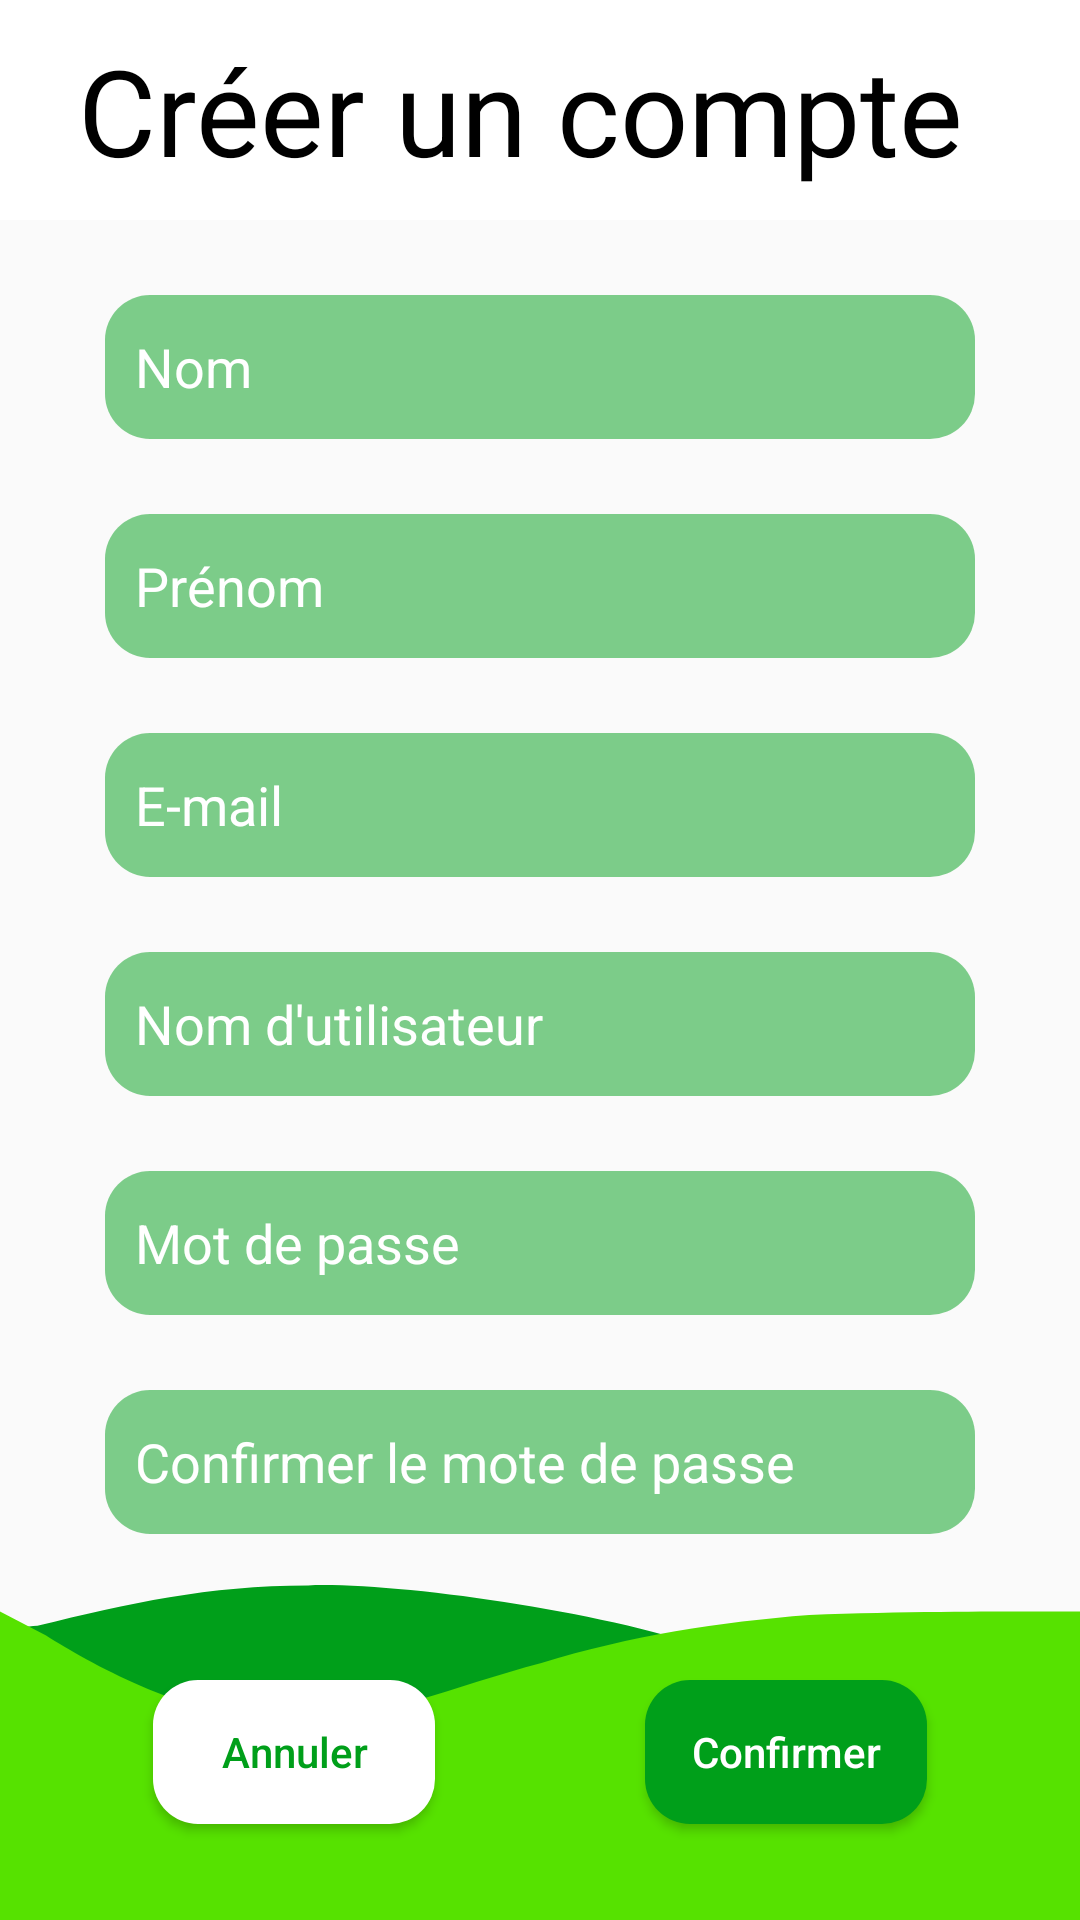

The Android layout XML behind this screen, and the referenced resources:
<!-- AndroidManifest.xml: application theme Theme.ProjectPlateformesMobiles -->
<!-- res/layout/activity_account_creation.xml -->
<?xml version="1.0" encoding="utf-8"?>
<androidx.constraintlayout.widget.ConstraintLayout xmlns:android="http://schemas.android.com/apk/res/android"
    xmlns:app="http://schemas.android.com/apk/res-auto"
    xmlns:tools="http://schemas.android.com/tools"
    android:layout_width="match_parent"
    android:layout_height="match_parent"
    tools:context=".ui.accountCreation.AccountCreation">

    <com.google.android.material.appbar.AppBarLayout
        android:id="@+id/accountCreationAppBar"
        android:layout_width="match_parent"
        android:layout_height="wrap_content"
        android:theme="@style/Theme.ProjectPlateformesMobiles.AppBarOverlay"
        app:layout_constraintEnd_toEndOf="parent"
        app:layout_constraintStart_toStartOf="parent"
        app:layout_constraintTop_toTopOf="parent">

        <androidx.appcompat.widget.Toolbar
            android:id="@+id/toolbar"
            android:layout_width="match_parent"
            android:layout_height="wrap_content"
            android:background="@color/white"
            app:popupTheme="@style/Theme.ProjectPlateformesMobiles.PopupOverlay">

            <TextView
                android:layout_width="match_parent"
                android:layout_height="wrap_content"
                android:padding="10dp"
                android:text="@string/create_account"
                android:textAlignment="textStart"
                android:textColor="@color/black"
                android:textSize="40sp"
                app:layout_constraintStart_toStartOf="parent" />
        </androidx.appcompat.widget.Toolbar>

    </com.google.android.material.appbar.AppBarLayout>

    <EditText
        android:id="@+id/name"
        android:layout_width="match_parent"
        android:layout_height="wrap_content"
        android:layout_marginTop="@dimen/vert_field_separation"
        android:layout_marginHorizontal="@dimen/bottom_horizontal_margin"
        android:background="@drawable/rounded_edittext"
        android:hint="@string/name"
        android:inputType="text"
        android:minHeight="48dp"
        android:paddingHorizontal="@dimen/horizontal_padding"
        android:selectAllOnFocus="true"
        android:textColor="@color/white"
        android:textColorHint="@color/white"
        app:layout_constraintEnd_toEndOf="parent"
        app:layout_constraintStart_toStartOf="parent"
        app:layout_constraintTop_toBottomOf="@+id/accountCreationAppBar"
        />

    <EditText
        android:id="@+id/surname"
        android:layout_width="match_parent"
        android:layout_height="wrap_content"
        android:layout_marginTop="@dimen/vert_field_separation"
        android:layout_marginHorizontal="@dimen/bottom_horizontal_margin"
        android:background="@drawable/rounded_edittext"
        android:inputType="text"
        android:hint="@string/surname"
        android:minHeight="48dp"
        android:paddingHorizontal="@dimen/horizontal_padding"
        android:selectAllOnFocus="true"
        android:textColor="@color/white"
        android:textColorHint="@color/white"
        app:layout_constraintEnd_toEndOf="parent"
        app:layout_constraintStart_toStartOf="parent"
        app:layout_constraintTop_toBottomOf="@+id/name" />

    <EditText
        android:id="@+id/email"
        android:layout_width="match_parent"
        android:layout_height="wrap_content"
        android:layout_marginTop="@dimen/vert_field_separation"
        android:layout_marginHorizontal="@dimen/bottom_horizontal_margin"
        android:background="@drawable/rounded_edittext"
        android:inputType="textEmailAddress"
        android:hint="@string/email"
        android:minHeight="48dp"
        android:paddingHorizontal="@dimen/horizontal_padding"
        android:selectAllOnFocus="true"
        android:textColor="@color/white"
        android:textColorHint="@color/white"
        app:layout_constraintEnd_toEndOf="parent"
        app:layout_constraintStart_toStartOf="parent"
        app:layout_constraintTop_toBottomOf="@+id/surname" />

    <EditText
        android:id="@+id/username"
        android:layout_width="match_parent"
        android:layout_height="wrap_content"
        android:layout_marginTop="@dimen/vert_field_separation"
        android:layout_marginHorizontal="@dimen/bottom_horizontal_margin"
        android:background="@drawable/rounded_edittext"
        android:inputType="text"
        android:hint="@string/username"
        android:minHeight="48dp"
        android:paddingHorizontal="@dimen/horizontal_padding"
        android:selectAllOnFocus="true"
        android:textColor="@color/white"
        android:textColorHint="@color/white"
        app:layout_constraintEnd_toEndOf="parent"
        app:layout_constraintStart_toStartOf="parent"
        app:layout_constraintTop_toBottomOf="@+id/email" />

    <EditText
        android:id="@+id/password"
        android:layout_width="match_parent"
        android:layout_height="wrap_content"
        android:layout_marginTop="@dimen/vert_field_separation"
        android:layout_marginHorizontal="@dimen/bottom_horizontal_margin"
        android:background="@drawable/rounded_edittext"
        android:inputType="textPassword"
        android:hint="@string/password"
        android:minHeight="48dp"
        android:paddingHorizontal="@dimen/horizontal_padding"
        android:selectAllOnFocus="true"
        android:textColor="@color/white"
        android:textColorHint="@color/white"
        app:layout_constraintEnd_toEndOf="parent"
        app:layout_constraintStart_toStartOf="parent"
        app:layout_constraintTop_toBottomOf="@+id/username" />

    <EditText
        android:id="@+id/confirmPassword"
        android:layout_width="match_parent"
        android:layout_height="wrap_content"
        android:layout_marginTop="@dimen/vert_field_separation"
        android:layout_marginHorizontal="@dimen/bottom_horizontal_margin"
        android:background="@drawable/rounded_edittext"
        android:inputType="textPassword"
        android:hint="@string/confirm_password"
        android:minHeight="48dp"
        android:paddingHorizontal="@dimen/horizontal_padding"
        android:selectAllOnFocus="true"
        android:textColor="@color/white"
        android:textColorHint="@color/white"
        app:layout_constraintEnd_toEndOf="parent"
        app:layout_constraintStart_toStartOf="parent"
        app:layout_constraintTop_toBottomOf="@+id/password" />

    <com.google.android.material.appbar.AppBarLayout
        android:id="@+id/NewAccountAppBarBottom"
        android:layout_width="match_parent"
        android:layout_height="wrap_content"
        app:layout_constraintBottom_toBottomOf="parent"
        app:layout_constraintStart_toStartOf="parent"
        android:background="@drawable/bottom_navigation"
        android:theme="@style/Theme.ProjectPlateformesMobiles.AppBarOverlay"
        app:elevation="0dp"
        >

        <androidx.appcompat.widget.Toolbar
            android:layout_width="match_parent"
            android:layout_height="match_parent"
            android:layout_marginVertical="@dimen/activity_vertical_margin">

            <androidx.appcompat.widget.LinearLayoutCompat
                android:layout_width="match_parent"
                android:layout_height="match_parent"
                android:orientation="horizontal"
                android:layout_marginEnd="16dp">

                <Button
                    android:id="@+id/CancelNewAccount"
                    android:layout_width="120dp"
                    android:layout_height="wrap_content"
                    android:layout_marginHorizontal="@dimen/bottom_horizontal_margin"
                    android:layout_marginVertical="@dimen/activity_vertical_margin"
                    android:layout_weight="1"
                    android:background="@drawable/light_button"
                    android:text="@string/cancel"
                    android:textAllCaps="false"
                    android:textColor="@color/dark_green" />

                <Button
                    android:id="@+id/ConfirmNewAccount"
                    android:layout_width="120dp"
                    android:layout_height="wrap_content"
                    android:layout_marginHorizontal="@dimen/bottom_horizontal_margin"
                    android:layout_marginVertical="@dimen/activity_vertical_margin"
                    android:layout_weight="1"
                    android:background="@drawable/plain_button"
                    android:text="@string/confirm"
                    android:textAllCaps="false"
                    android:textColor="@color/white" />

            </androidx.appcompat.widget.LinearLayoutCompat>
        </androidx.appcompat.widget.Toolbar>
    </com.google.android.material.appbar.AppBarLayout>

</androidx.constraintlayout.widget.ConstraintLayout>
<!-- resources referenced by this layout -->
<resources>
  <color name="black">#FF000000</color>
  <color name="dark_green">#009F1A</color>
  <color name="white">#FFFFFFFF</color>
  <dimen name="activity_vertical_margin">16dp</dimen>
  <dimen name="bottom_horizontal_margin">35dp</dimen>
  <dimen name="horizontal_padding">10dp</dimen>
  <dimen name="vert_field_separation">25dp</dimen>
  <!-- drawable bottom_navigation (drawable) -->
  <vector xmlns:android="http://schemas.android.com/apk/res/android"
      android:width="375dp"
      android:height="110dp"
      android:viewportWidth="375"
      android:viewportHeight="122">
      <path
          android:fillColor="#FF009F1A"
          android:fillType="evenOdd"
          android:pathData="M-0.5 13.5h2c15 4.8-19.5 4.03 11.5 1.62C45 7 72 0.5 107 0.5 138-0.7 211.5 10 250.5 25c40 7.5 12.5 51.37 27.5 68.18l16 15.61V122h-16-78-93-94c-31 0 5.5-8-9.5-8v-7.5l-4-93Z"/>
      <path
          android:fillColor="#FF56E200"
          android:fillType="evenOdd"
          android:pathData="M0 10l16 8.71c15 9.96 47 28.62 78 31.11 31 2.5 62-12.44 94-21.15 31-9.96 62-14.94 93-17.43C313 10 344 10 359 10h16v112h-16-78-93-94-78H0V10Z"/>
  </vector>
  <!-- drawable light_button (drawable) -->
  <?xml version="1.0" encoding="utf-8"?>
  <shape xmlns:android="http://schemas.android.com/apk/res/android"
      android:shape="rectangle"
      android:padding="10dp">
  
      <solid android:color="@color/white" />
      <corners
          android:bottomRightRadius="15dp"
          android:bottomLeftRadius="15dp"
          android:topLeftRadius="15dp"
          android:topRightRadius="15dp" />
  </shape>
  <!-- drawable plain_button (drawable) -->
  <?xml version="1.0" encoding="utf-8"?>
  <shape xmlns:android="http://schemas.android.com/apk/res/android"
      android:shape="rectangle"
      android:padding="10dp">
  
      <solid android:color="@color/dark_green" />
      <corners
          android:bottomRightRadius="15dp"
          android:bottomLeftRadius="15dp"
          android:topLeftRadius="15dp"
          android:topRightRadius="15dp" />
  </shape>
  <!-- drawable rounded_edittext (drawable) -->
  <?xml version="1.0" encoding="utf-8"?>
  <shape xmlns:android="http://schemas.android.com/apk/res/android"
      android:shape="rectangle"
      android:padding="10dp">
  
      <solid android:color="@color/transp_green" />
      <corners
          android:bottomRightRadius="15dp"
          android:bottomLeftRadius="15dp"
          android:topLeftRadius="15dp"
          android:topRightRadius="15dp" />
  </shape>
  <string name="cancel">Annuler</string>
  <string name="confirm">Confirmer</string>
  <string name="confirm_password">Confirmer le mote de passe</string>
  <string name="create_account">Créer un compte</string>
  <string name="email">E-mail</string>
  <string name="name">Nom</string>
  <string name="password">Mot de passe</string>
  <string name="surname">Prénom</string>
  <string name="username">Nom d\'utilisateur</string>
  <style name="Theme.ProjectPlateformesMobiles.AppBarOverlay" parent="ThemeOverlay.AppCompat.Dark.ActionBar" />
  <style name="Theme.ProjectPlateformesMobiles.PopupOverlay" parent="ThemeOverlay.AppCompat.Light" />
  <style name="Theme.ProjectPlateformesMobiles" parent="Theme.AppCompat.DayNight.NoActionBar">
          
          <item name="colorPrimary">@color/dark_green</item>
          <item name="colorPrimaryVariant">@color/light_green</item>
          <item name="colorOnPrimary">@color/white</item>
          
          <item name="colorAccent">@color/white</item>
          <item name="colorOnSecondary">@color/black</item>
          
          <item name="android:windowLightStatusBar">true</item>
          <item name="android:statusBarColor" tools:targetApi="l">?attr/colorOnPrimary</item>
          
      </style>
  <color name="transp_green">#80009F1A</color>
  <color name="light_green">#56E200</color>
</resources>
